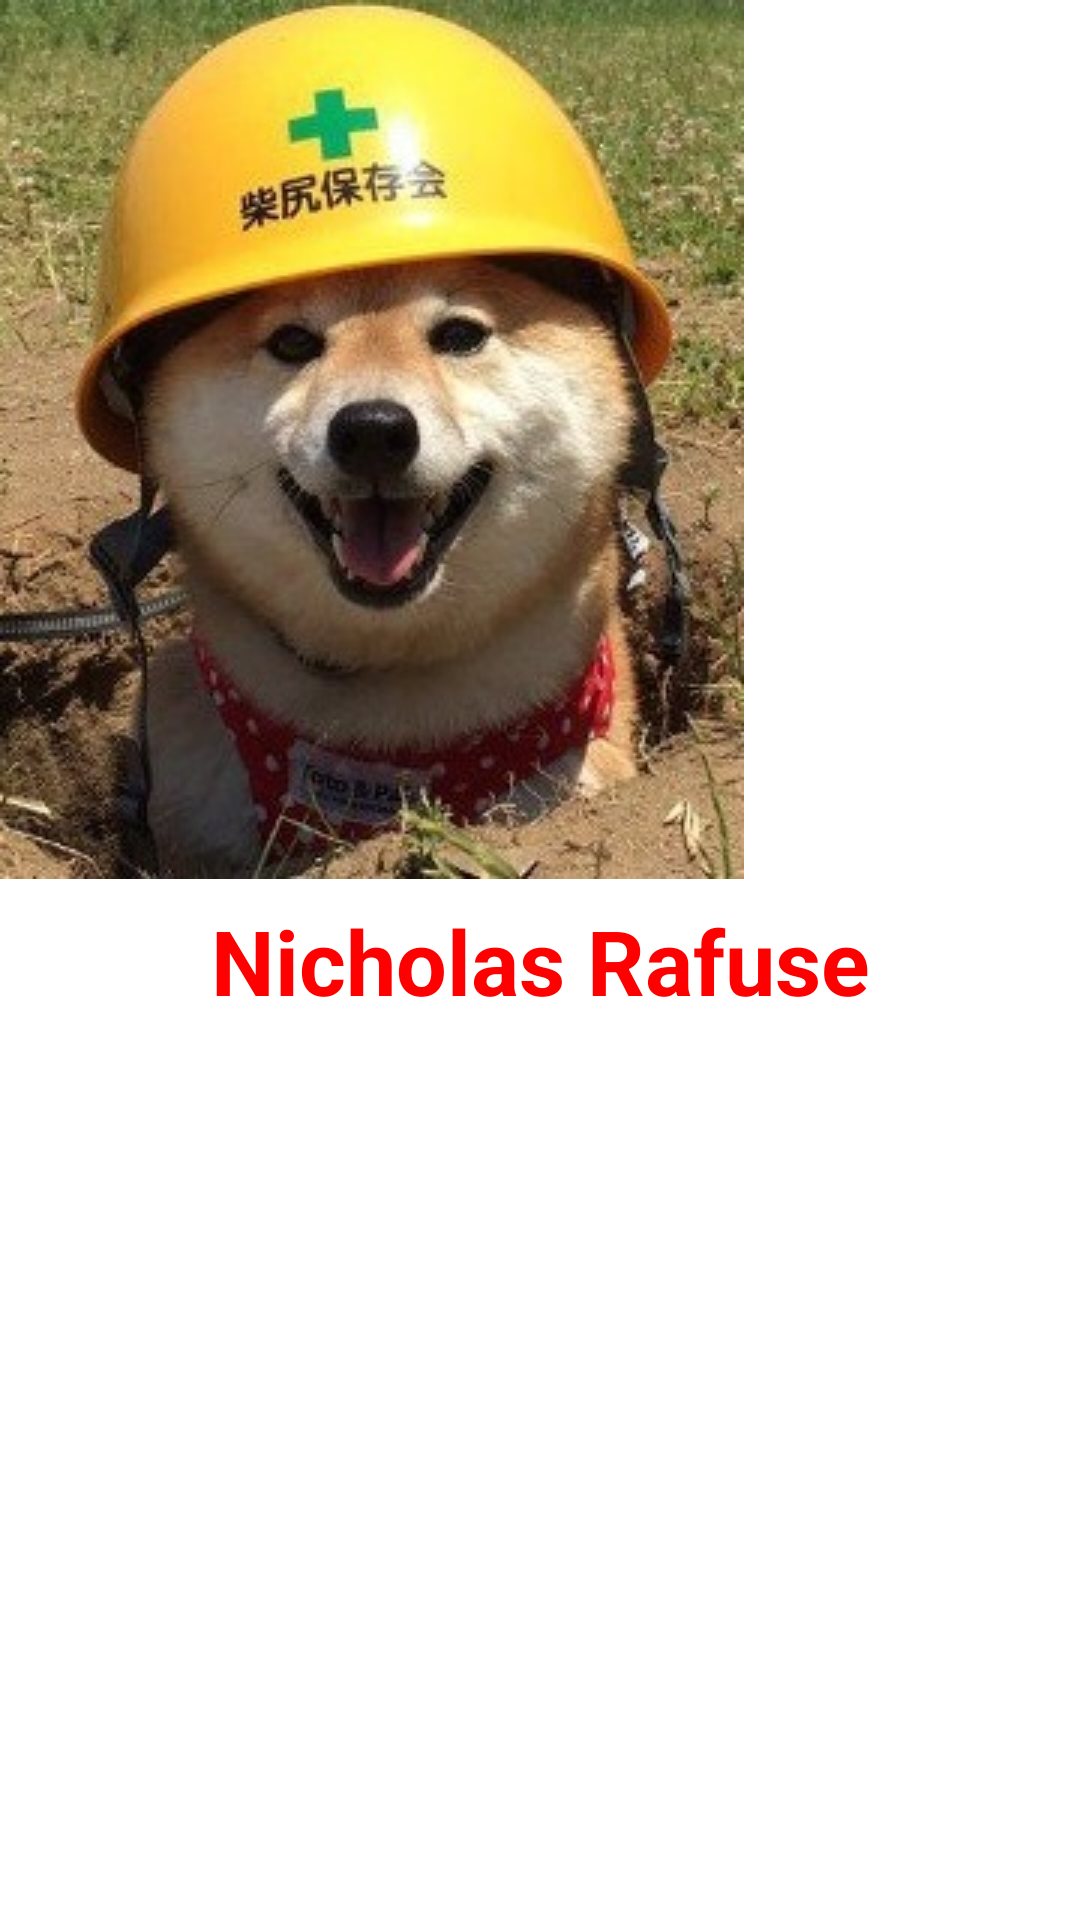

Here is an Android app screen rendered from its layout file. Give the layout XML and the strings, colors and styles it references.
<!-- AndroidManifest.xml: application theme Theme.RafuseMidTerm1 -->
<!-- res/layout/activity_main.xml -->
<?xml version="1.0" encoding="utf-8"?>
<androidx.constraintlayout.widget.ConstraintLayout xmlns:android="http://schemas.android.com/apk/res/android"
    xmlns:app="http://schemas.android.com/apk/res-auto"
    xmlns:tools="http://schemas.android.com/tools"
    android:layout_width="match_parent"
    android:layout_height="match_parent"
    tools:context=".NicActivity">

    <TextView
        android:id="@+id/nic1"
        android:layout_width="wrap_content"
        android:layout_height="wrap_content"
        android:text="@string/nicholas_rafuse"
        android:textColor="#FF0000"
        android:textStyle="bold"
        android:textSize="30dp"
        app:layout_constraintBottom_toBottomOf="parent"
        app:layout_constraintEnd_toEndOf="parent"
        app:layout_constraintStart_toStartOf="parent"
        app:layout_constraintTop_toTopOf="parent"
        tools:ignore="SpUsage" />

    <ImageView
        android:id="@+id/imageView"
        android:layout_width="wrap_content"
        android:layout_height="wrap_content"
        android:src="@drawable/_576189640389"
        tools:layout_editor_absoluteX="81dp"
        tools:layout_editor_absoluteY="397dp" />

</androidx.constraintlayout.widget.ConstraintLayout>
<!-- resources referenced by this layout -->
<resources>
  <!-- drawable _576189640389: jpg bitmap (drawable, 40442 bytes) -->
  <string name="nicholas_rafuse">Nicholas Rafuse</string>
  <style name="Theme.RafuseMidTerm1" parent="Theme.MaterialComponents.DayNight.DarkActionBar">
          
          <item name="colorPrimary">@color/purple_500</item>
          <item name="colorPrimaryVariant">@color/purple_700</item>
          <item name="colorOnPrimary">@color/white</item>
          
          <item name="colorSecondary">@color/teal_200</item>
          <item name="colorSecondaryVariant">@color/teal_700</item>
          <item name="colorOnSecondary">@color/black</item>
          
          <item name="android:statusBarColor">?attr/colorPrimaryVariant</item>
          
      </style>
  <!-- not gathered from this repository: default colours our renderer supplied (Android Studio template values) -->
  <color name="purple_500">#FF6200EE</color>
  <color name="purple_700">#FF3700B3</color>
  <color name="teal_200">#FF03DAC5</color>
  <color name="teal_700">#FF018786</color>
  <color name="black">#FF000000</color>
  <color name="white">#FFFFFFFF</color>
</resources>
